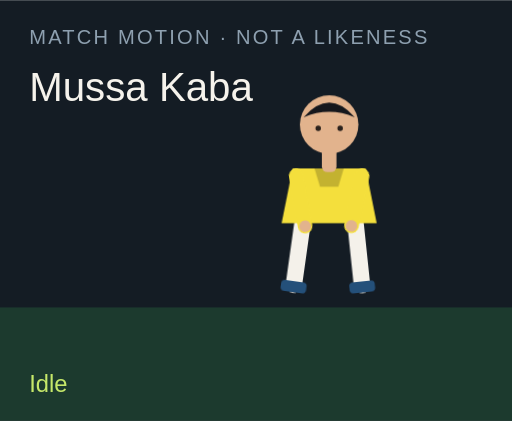
t = 0.00 s
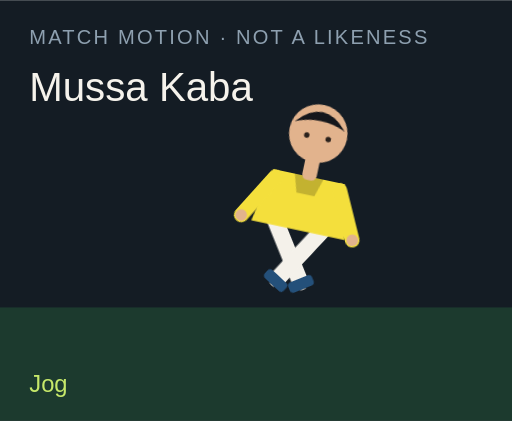
t = 1.50 s
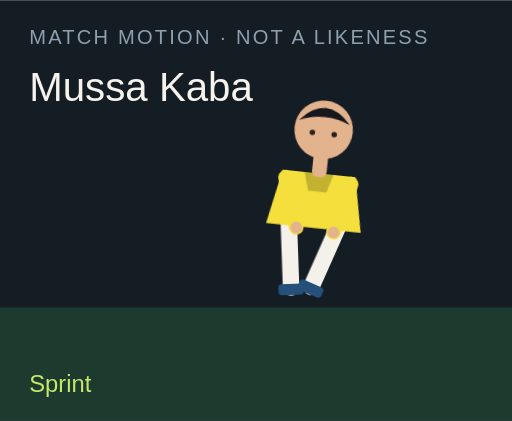
t = 3.00 s
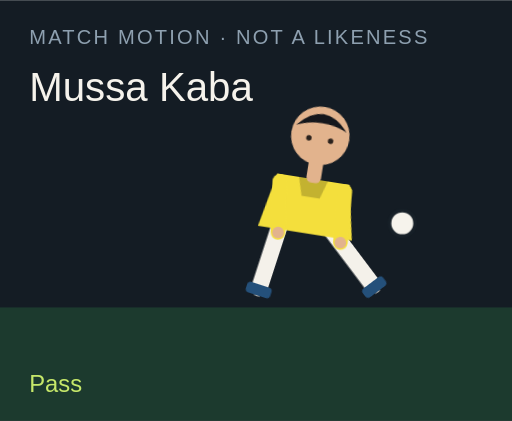
t = 4.50 s
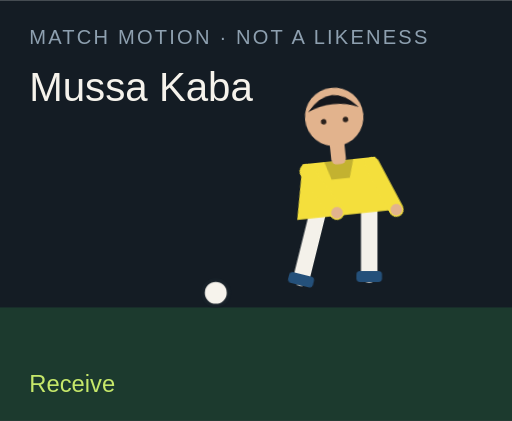
t = 6.00 s
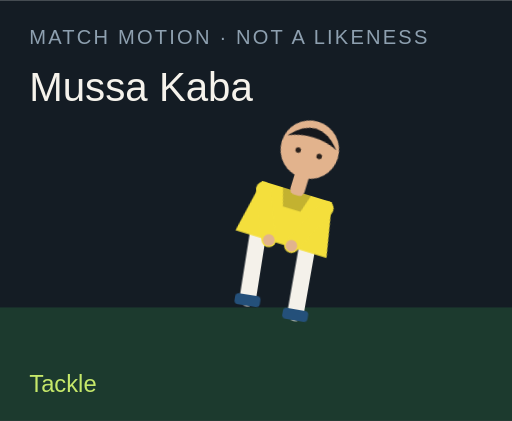
t = 7.50 s

The animated SVG that drew these frames (rendered in a browser with its animation timeline set to each time). Animation: 18 CSS @keyframes rules; one cycle of 9.00 s, repeats indefinitely.

<?xml version="1.0" encoding="UTF-8"?>
<svg xmlns="http://www.w3.org/2000/svg" viewBox="0 0 280 230" role="img">
  <style>@media (prefers-reduced-motion: reduce){animate,animateTransform{display:none}}</style>
  <rect width="280" height="230" fill="#141c24"/>
  <rect y="168" width="280" height="62" fill="#1c3a2e"/>
  <text x="16" y="24" fill="#8ea0b0" font-family="Arial,sans-serif" font-size="11" letter-spacing="1.2">MATCH MOTION · NOT A LIKENESS</text>
  <text x="16" y="55" fill="#f6f3ec" font-family="Impact,sans-serif" font-size="22">Mussa Kaba</text>
  <circle r="7" fill="#f6f3ec" stroke="#172028" stroke-width="2" id="motion-40800" cx="150" cy="160" opacity="0">
    
    
    
  </circle>
  <g transform="translate(132 40)">
    <g id="motion-40822" transform="rotate(0 48 90)">
      
      <g id="motion-40824" transform="translate(0 0)">
        
        <g transform="translate(34 78)"><g id="motion-40826" transform="rotate(8)"><path d="M0 0 V38" stroke="#f4f1ea" stroke-width="9" stroke-linecap="round"/><rect x="-7" y="36" width="14" height="6" rx="2" fill="#24507a"/></g></g>
        <g transform="translate(62 78)"><g id="motion-40828" transform="rotate(-6)"><path d="M0 0 V38" stroke="#f4f1ea" stroke-width="9" stroke-linecap="round"/><rect x="-7" y="36" width="14" height="6" rx="2" fill="#24507a"/></g></g>
        <path d="M28 52 h40 l6 30 H22 Z" fill="#f4df3c"/>
        <path d="M40 52 h16 l-3 10 H43 Z" fill="#000" opacity=".2"/>
        <g transform="translate(30 56)"><g id="motion-40830" transform="rotate(-10)"><path d="M0 0 V28" stroke="#f4df3c" stroke-width="8" stroke-linecap="round"/><circle cx="0" cy="28" r="3.2" fill="#e2b38d"/></g></g>
        <g transform="translate(66 56)"><g id="motion-40832" transform="rotate(12)"><path d="M0 0 V28" stroke="#f4df3c" stroke-width="8" stroke-linecap="round"/><circle cx="0" cy="28" r="3.2" fill="#e2b38d"/></g></g>
        <rect x="44" y="40" width="8" height="14" rx="3" fill="#e2b38d"/>
        <circle cx="48" cy="28" r="16" fill="#e2b38d"/>
        <path d="M34 24 Q48 8 62 24 Q48 18 34 24" fill="#15171c"/>
        <circle cx="42" cy="30" r="1.5" fill="#2a211c"/><circle cx="54" cy="30" r="1.5" fill="#2a211c"/>
      </g>
    </g>
  </g>
  <text x="16" y="214" fill="#c6e86a" font-family="Arial,sans-serif" font-size="13" opacity="1" id="motion-40804">Idle</text><text x="16" y="214" fill="#c6e86a" font-family="Arial,sans-serif" font-size="13" opacity="0" id="motion-40806">Jog</text><text x="16" y="214" fill="#c6e86a" font-family="Arial,sans-serif" font-size="13" opacity="0" id="motion-40808">Sprint</text><text x="16" y="214" fill="#c6e86a" font-family="Arial,sans-serif" font-size="13" opacity="0" id="motion-40810">Dribble</text><text x="16" y="214" fill="#c6e86a" font-family="Arial,sans-serif" font-size="13" opacity="0" id="motion-40812">Pass</text><text x="16" y="214" fill="#c6e86a" font-family="Arial,sans-serif" font-size="13" opacity="0" id="motion-40814">Shoot</text><text x="16" y="214" fill="#c6e86a" font-family="Arial,sans-serif" font-size="13" opacity="0" id="motion-40816">Receive</text><text x="16" y="214" fill="#c6e86a" font-family="Arial,sans-serif" font-size="13" opacity="0" id="motion-40818">Tackle</text><text x="16" y="214" fill="#c6e86a" font-family="Arial,sans-serif" font-size="13" opacity="0" id="motion-40820">Arms wide</text>
<style>@keyframes track-40801{0%{cx:150px}11.1%{cx:156px}22.2%{cx:164px}33.300000000000004%{cx:142px}44.4%{cx:190px}55.60000000000001%{cx:250px}66.7%{cx:118px}77.8%{cx:150px}88.9%{cx:150px}100%{cx:150px}}@keyframes track-40802{0%{cy:160px}11.1%{cy:158px}22.2%{cy:154px}33.300000000000004%{cy:156px}44.4%{cy:148px}55.60000000000001%{cy:96px}66.7%{cy:160px}77.8%{cy:160px}88.9%{cy:160px}100%{cy:160px}}@keyframes track-40803{0%{opacity:0}11.1%{opacity:0}22.2%{opacity:0}33.300000000000004%{opacity:1}44.4%{opacity:1}55.60000000000001%{opacity:1}66.7%{opacity:1}77.8%{opacity:0}88.9%{opacity:0}100%{opacity:0}}@keyframes track-40805{0%{opacity:1}11.1%{opacity:0}22.2%{opacity:0}33.300000000000004%{opacity:0}44.4%{opacity:0}55.60000000000001%{opacity:0}66.7%{opacity:0}77.8%{opacity:0}88.9%{opacity:0}100%{opacity:1}}@keyframes track-40807{0%{opacity:0}11.1%{opacity:1}22.2%{opacity:0}33.300000000000004%{opacity:0}44.4%{opacity:0}55.60000000000001%{opacity:0}66.7%{opacity:0}77.8%{opacity:0}88.9%{opacity:0}100%{opacity:0}}@keyframes track-40809{0%{opacity:0}11.1%{opacity:0}22.2%{opacity:1}33.300000000000004%{opacity:0}44.4%{opacity:0}55.60000000000001%{opacity:0}66.7%{opacity:0}77.8%{opacity:0}88.9%{opacity:0}100%{opacity:0}}@keyframes track-40811{0%{opacity:0}11.1%{opacity:0}22.2%{opacity:0}33.300000000000004%{opacity:1}44.4%{opacity:0}55.60000000000001%{opacity:0}66.7%{opacity:0}77.8%{opacity:0}88.9%{opacity:0}100%{opacity:0}}@keyframes track-40813{0%{opacity:0}11.1%{opacity:0}22.2%{opacity:0}33.300000000000004%{opacity:0}44.4%{opacity:1}55.60000000000001%{opacity:0}66.7%{opacity:0}77.8%{opacity:0}88.9%{opacity:0}100%{opacity:0}}@keyframes track-40815{0%{opacity:0}11.1%{opacity:0}22.2%{opacity:0}33.300000000000004%{opacity:0}44.4%{opacity:0}55.60000000000001%{opacity:1}66.7%{opacity:0}77.8%{opacity:0}88.9%{opacity:0}100%{opacity:0}}@keyframes track-40817{0%{opacity:0}11.1%{opacity:0}22.2%{opacity:0}33.300000000000004%{opacity:0}44.4%{opacity:0}55.60000000000001%{opacity:0}66.7%{opacity:1}77.8%{opacity:0}88.9%{opacity:0}100%{opacity:0}}@keyframes track-40819{0%{opacity:0}11.1%{opacity:0}22.2%{opacity:0}33.300000000000004%{opacity:0}44.4%{opacity:0}55.60000000000001%{opacity:0}66.7%{opacity:0}77.8%{opacity:1}88.9%{opacity:0}100%{opacity:0}}@keyframes track-40821{0%{opacity:0}11.1%{opacity:0}22.2%{opacity:0}33.300000000000004%{opacity:0}44.4%{opacity:0}55.60000000000001%{opacity:0}66.7%{opacity:0}77.8%{opacity:0}88.9%{opacity:1}100%{opacity:0}}@keyframes track-40823{0%{transform:rotate(0deg)}11.1%{transform:rotate(8deg)}22.2%{transform:rotate(16deg)}33.300000000000004%{transform:rotate(6deg)}44.4%{transform:rotate(4deg)}55.60000000000001%{transform:rotate(14deg)}66.7%{transform:rotate(-6deg)}77.8%{transform:rotate(34deg)}88.9%{transform:rotate(0deg)}100%{transform:rotate(0deg)}}@keyframes track-40825{0%{transform:translate(0px,0px)}11.1%{transform:translate(0px,-3px)}22.2%{transform:translate(0px,-6px)}33.300000000000004%{transform:translate(0px,-2px)}44.4%{transform:translate(0px,2px)}55.60000000000001%{transform:translate(0px,-4px)}66.7%{transform:translate(0px,1px)}77.8%{transform:translate(0px,10px)}88.9%{transform:translate(0px,-8px)}100%{transform:translate(0px,0px)}}@keyframes track-40827{0%{transform:rotate(8deg)}11.1%{transform:rotate(-26deg)}22.2%{transform:rotate(-42deg)}33.300000000000004%{transform:rotate(-8deg)}44.4%{transform:rotate(6deg)}55.60000000000001%{transform:rotate(12deg)}66.7%{transform:rotate(20deg)}77.8%{transform:rotate(-8deg)}88.9%{transform:rotate(-8deg)}100%{transform:rotate(8deg)}}@keyframes track-40829{0%{transform:rotate(-6deg)}11.1%{transform:rotate(24deg)}22.2%{transform:rotate(38deg)}33.300000000000004%{transform:rotate(18deg)}44.4%{transform:rotate(-38deg)}55.60000000000001%{transform:rotate(-54deg)}66.7%{transform:rotate(6deg)}77.8%{transform:rotate(-22deg)}88.9%{transform:rotate(8deg)}100%{transform:rotate(-6deg)}}@keyframes track-40831{0%{transform:rotate(-10deg)}11.1%{transform:rotate(24deg)}22.2%{transform:rotate(36deg)}33.300000000000004%{transform:rotate(-18deg)}44.4%{transform:rotate(10deg)}55.60000000000001%{transform:rotate(-24deg)}66.7%{transform:rotate(-30deg)}77.8%{transform:rotate(12deg)}88.9%{transform:rotate(-58deg)}100%{transform:rotate(-10deg)}}@keyframes track-40833{0%{transform:rotate(12deg)}11.1%{transform:rotate(-20deg)}22.2%{transform:rotate(-32deg)}33.300000000000004%{transform:rotate(14deg)}44.4%{transform:rotate(-26deg)}55.60000000000001%{transform:rotate(18deg)}66.7%{transform:rotate(-22deg)}77.8%{transform:rotate(-6deg)}88.9%{transform:rotate(58deg)}100%{transform:rotate(12deg)}}@media(prefers-reduced-motion:no-preference){#motion-40800{animation:track-40801 9s linear infinite both,track-40802 9s linear infinite both,track-40803 9s steps(1,end) infinite both}#motion-40804{animation:track-40805 9s steps(1,end) infinite both}#motion-40806{animation:track-40807 9s steps(1,end) infinite both}#motion-40808{animation:track-40809 9s steps(1,end) infinite both}#motion-40810{animation:track-40811 9s steps(1,end) infinite both}#motion-40812{animation:track-40813 9s steps(1,end) infinite both}#motion-40814{animation:track-40815 9s steps(1,end) infinite both}#motion-40816{animation:track-40817 9s steps(1,end) infinite both}#motion-40818{animation:track-40819 9s steps(1,end) infinite both}#motion-40820{animation:track-40821 9s steps(1,end) infinite both}#motion-40822{animation:track-40823 9s linear infinite both}#motion-40824{animation:track-40825 9s linear infinite both}#motion-40826{animation:track-40827 9s linear infinite both}#motion-40828{animation:track-40829 9s linear infinite both}#motion-40830{animation:track-40831 9s linear infinite both}#motion-40832{animation:track-40833 9s linear infinite both}}</style></svg>
